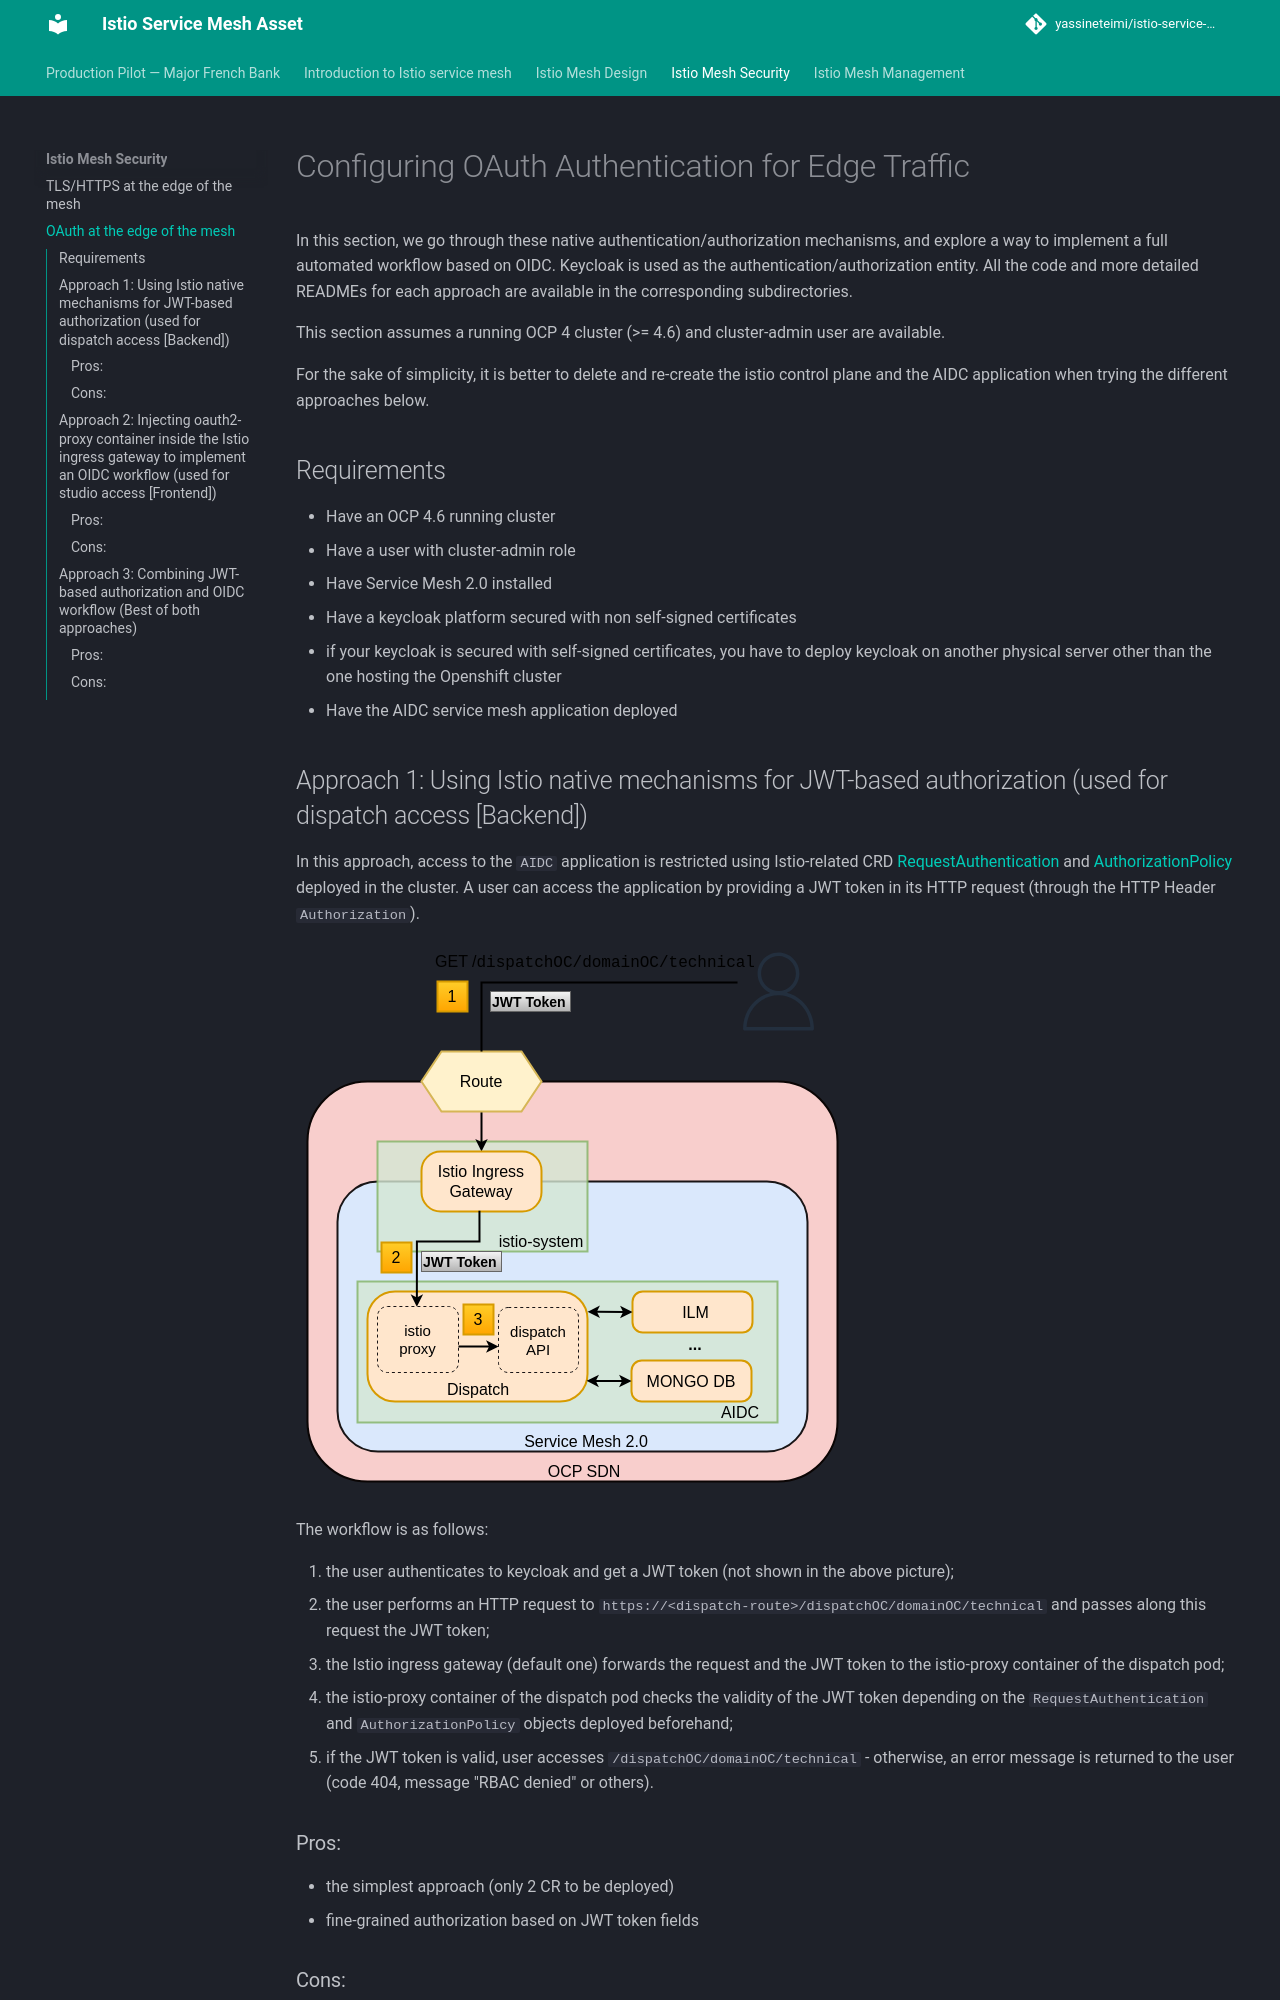

repository: yassineteimi/istio-service-mesh · page: oauth_jwt/index.html · generator: mkdocs

# Configuring OAuth Authentication for Edge Traffic

In this section, we go through these native authentication/authorization mechanisms, and explore a way to implement a full automated workflow based on OIDC. Keycloak is used as the authentication/authorization entity. All the code and more detailed READMEs for each approach are available in the corresponding subdirectories.

This section assumes a running OCP 4 cluster (>= 4.6) and cluster-admin user are available.

For the sake of simplicity, it is better to delete and re-create the istio control plane and the AIDC application when trying the different approaches below.

## Requirements

* Have an OCP 4.6 running cluster
* Have a user with cluster-admin role
* Have Service Mesh 2.0 installed
* Have a keycloak platform secured with non self-signed certificates
* if your keycloak is secured with self-signed certificates, you have to deploy keycloak on another physical server other than the one hosting the Openshift cluster
* Have the AIDC service mesh application deployed

## Approach 1: Using Istio native mechanisms for JWT-based authorization (used for dispatch access [Backend])

In this approach, access to the `AIDC` application is restricted using Istio-related CRD [RequestAuthentication](https://istio.io/latest/docs/reference/config/security/request_authentication/) and [AuthorizationPolicy](https://istio.io/latest/docs/reference/config/security/authorization-policy/) deployed in the cluster. A user can access the application by providing a JWT token in its HTTP request (through the HTTP Header `Authorization`).

![](draws/approach_1_istio_requestauthentication_authorizationpolicy.svg)

The workflow is as follows:

0. the user authenticates to keycloak and get a JWT token (not shown in the above picture);
1. the user performs an HTTP request to `https://<dispatch-route>/dispatchOC/domainOC/technical` and passes along this request the JWT token;
2. the Istio ingress gateway (default one) forwards the request and the JWT token to the istio-proxy container of the dispatch pod;
3. the istio-proxy container of the dispatch pod checks the validity of the JWT token depending on the `RequestAuthentication` and `AuthorizationPolicy` objects deployed beforehand;
4. if the JWT token is valid, user accesses `/dispatchOC/domainOC/technical` - otherwise, an error message is returned to the user (code 404, message "RBAC denied" or others).

### Pros:
* the simplest approach (only 2 CR to be deployed)
* fine-grained authorization based on JWT token fields
